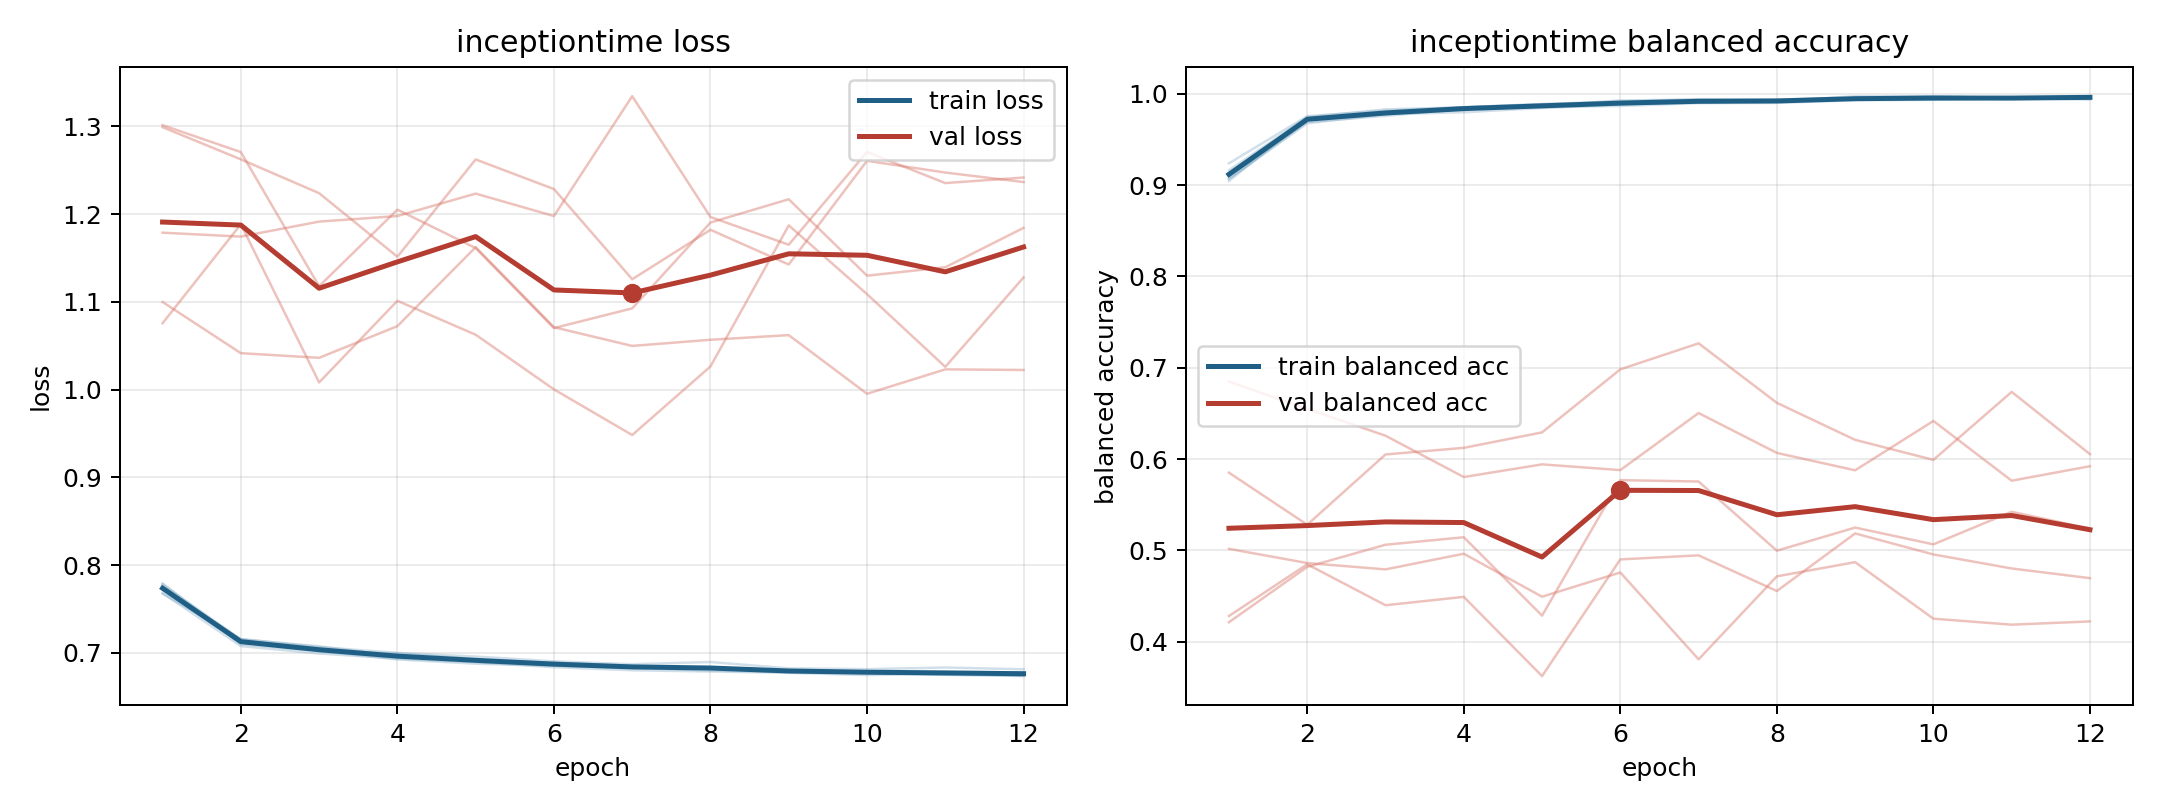

Data behind this chart, as committed beside it:
model, fold, epoch, train_loss, train_balanced_accuracy, val_loss, val_balanced_accuracy
inceptiontime, 1, 1, 0.7683, 0.9162, 1.179, 0.5016
inceptiontime, 1, 2, 0.7079, 0.9745, 1.174, 0.4861
inceptiontime, 1, 3, 0.6994, 0.983, 1.192, 0.4791
inceptiontime, 1, 4, 0.6936, 0.9851, 1.198, 0.4963
inceptiontime, 1, 5, 0.6895, 0.987, 1.223, 0.4492
inceptiontime, 1, 6, 0.6838, 0.9927, 1.198, 0.4757
inceptiontime, 1, 7, 0.6803, 0.9938, 1.334, 0.3806
inceptiontime, 1, 8, 0.6789, 0.9938, 1.197, 0.4715
inceptiontime, 1, 9, 0.6774, 0.9952, 1.165, 0.487
inceptiontime, 1, 10, 0.6748, 0.997, 1.271, 0.4251
inceptiontime, 1, 11, 0.676, 0.9952, 1.235, 0.4185
inceptiontime, 1, 12, 0.6778, 0.9937, 1.242, 0.4221
inceptiontime, 2, 1, 0.7782, 0.9069, 1.301, 0.4213
inceptiontime, 2, 2, 0.7151, 0.9677, 1.271, 0.4818
inceptiontime, 2, 3, 0.7025, 0.9777, 1.118, 0.5061
inceptiontime, 2, 4, 0.6996, 0.9798, 1.205, 0.5143
inceptiontime, 2, 5, 0.6931, 0.9845, 1.161, 0.4285
inceptiontime, 2, 6, 0.6879, 0.9884, 1.07, 0.5769
inceptiontime, 2, 7, 0.6842, 0.9905, 1.093, 0.5754
inceptiontime, 2, 8, 0.6827, 0.9921, 1.19, 0.4996
inceptiontime, 2, 9, 0.6798, 0.9939, 1.217, 0.5249
inceptiontime, 2, 10, 0.678, 0.9953, 1.13, 0.5065
inceptiontime, 2, 11, 0.6767, 0.9946, 1.139, 0.5422
inceptiontime, 2, 12, 0.6742, 0.9971, 1.184, 0.5237
inceptiontime, 3, 1, 0.7675, 0.9239, 1.299, 0.428
inceptiontime, 3, 2, 0.7159, 0.9755, 1.262, 0.4847
inceptiontime, 3, 3, 0.7067, 0.9815, 1.224, 0.4398
inceptiontime, 3, 4, 0.7001, 0.9854, 1.151, 0.449
inceptiontime, 3, 5, 0.6959, 0.9887, 1.262, 0.3622
inceptiontime, 3, 6, 0.6905, 0.9917, 1.229, 0.49
inceptiontime, 3, 7, 0.6872, 0.9938, 1.126, 0.4945
inceptiontime, 3, 8, 0.6897, 0.9919, 1.182, 0.4554
inceptiontime, 3, 9, 0.6825, 0.9974, 1.143, 0.5185
inceptiontime, 3, 10, 0.6816, 0.9972, 1.261, 0.4955
inceptiontime, 3, 11, 0.6834, 0.9955, 1.247, 0.4801
inceptiontime, 3, 12, 0.6814, 0.9965, 1.237, 0.4695
inceptiontime, 4, 1, 0.7757, 0.9072, 1.076, 0.585
inceptiontime, 4, 2, 0.7156, 0.9691, 1.189, 0.528
inceptiontime, 4, 3, 0.7076, 0.9759, 1.008, 0.605
inceptiontime, 4, 4, 0.696, 0.9835, 1.101, 0.6122
inceptiontime, 4, 5, 0.6918, 0.9853, 1.063, 0.6292
inceptiontime, 4, 6, 0.6889, 0.9867, 1, 0.6982
inceptiontime, 4, 7, 0.6855, 0.9897, 0.9483, 0.7267
inceptiontime, 4, 8, 0.683, 0.9901, 1.026, 0.6615
inceptiontime, 4, 9, 0.6795, 0.993, 1.187, 0.621
inceptiontime, 4, 10, 0.6783, 0.9934, 1.109, 0.5991
inceptiontime, 4, 11, 0.6754, 0.9951, 1.026, 0.6735
inceptiontime, 4, 12, 0.6736, 0.9974, 1.128, 0.6053
inceptiontime, 5, 1, 0.7792, 0.9045, 1.1, 0.6848
inceptiontime, 5, 2, 0.71, 0.9738, 1.042, 0.6549
inceptiontime, 5, 3, 0.7023, 0.9774, 1.036, 0.6255
inceptiontime, 5, 4, 0.6927, 0.9851, 1.072, 0.5803
inceptiontime, 5, 5, 0.6878, 0.9887, 1.162, 0.5941
inceptiontime, 5, 6, 0.6854, 0.9896, 1.071, 0.5879
inceptiontime, 5, 7, 0.6833, 0.9912, 1.05, 0.6504
inceptiontime, 5, 8, 0.68, 0.993, 1.057, 0.6067
inceptiontime, 5, 9, 0.6783, 0.9939, 1.062, 0.5876
inceptiontime, 5, 10, 0.6777, 0.9941, 0.9953, 0.6417
inceptiontime, 5, 11, 0.675, 0.9961, 1.023, 0.5762
inceptiontime, 5, 12, 0.6747, 0.9958, 1.022, 0.5921
